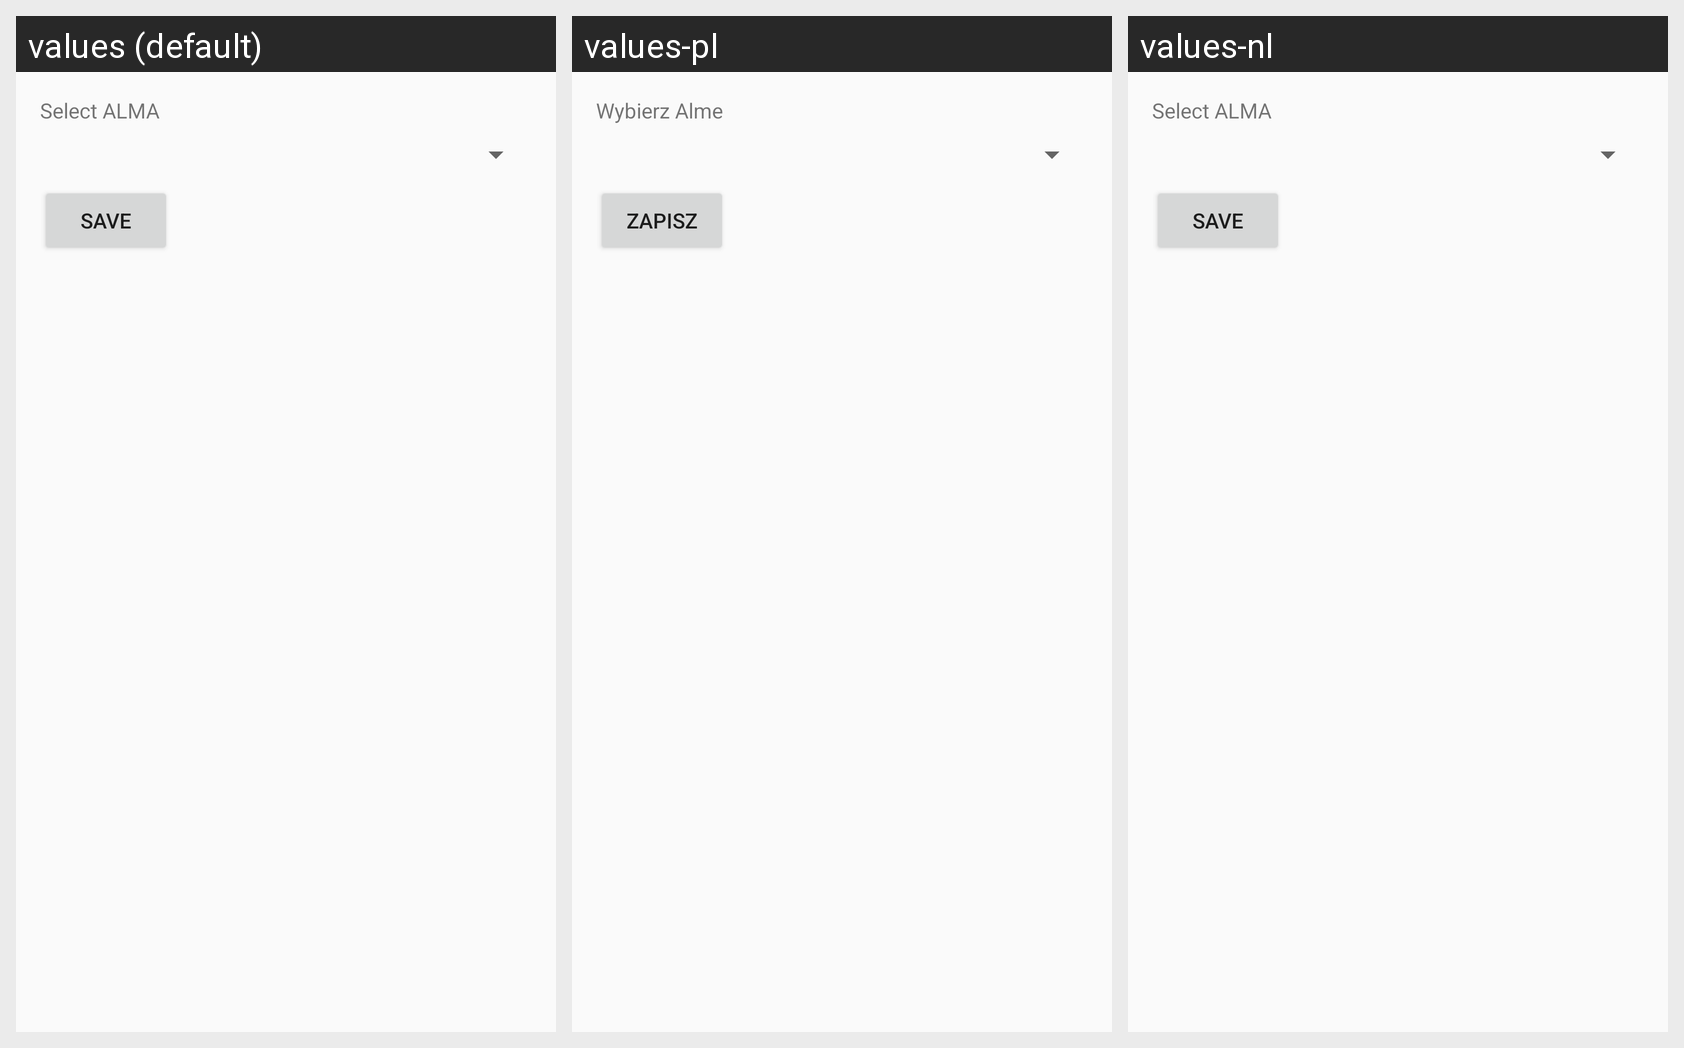

Strings drawn on this Android screen and how each of the app's shown locales translates them:
Android screen res/layout/alma_menu_widget_configure.xml rendered under 3 locales, left to right: values (default), values-pl, values-nl. Device: Nexus 5 (rendered at 1080×1920; each locale shown at half size, 540×960, under a caption strip naming it); theme AppTheme.
Strings drawn on this screen, with the default value and each locale's value (text and hints the layout hard-codes appear in the picture but are not listed):

configure
  values: Select ALMA
  values-pl: Wybierz Alme
  values-nl: Select ALMA

add_widget
  values: Save
  values-pl: Zapisz
  values-nl: Save
